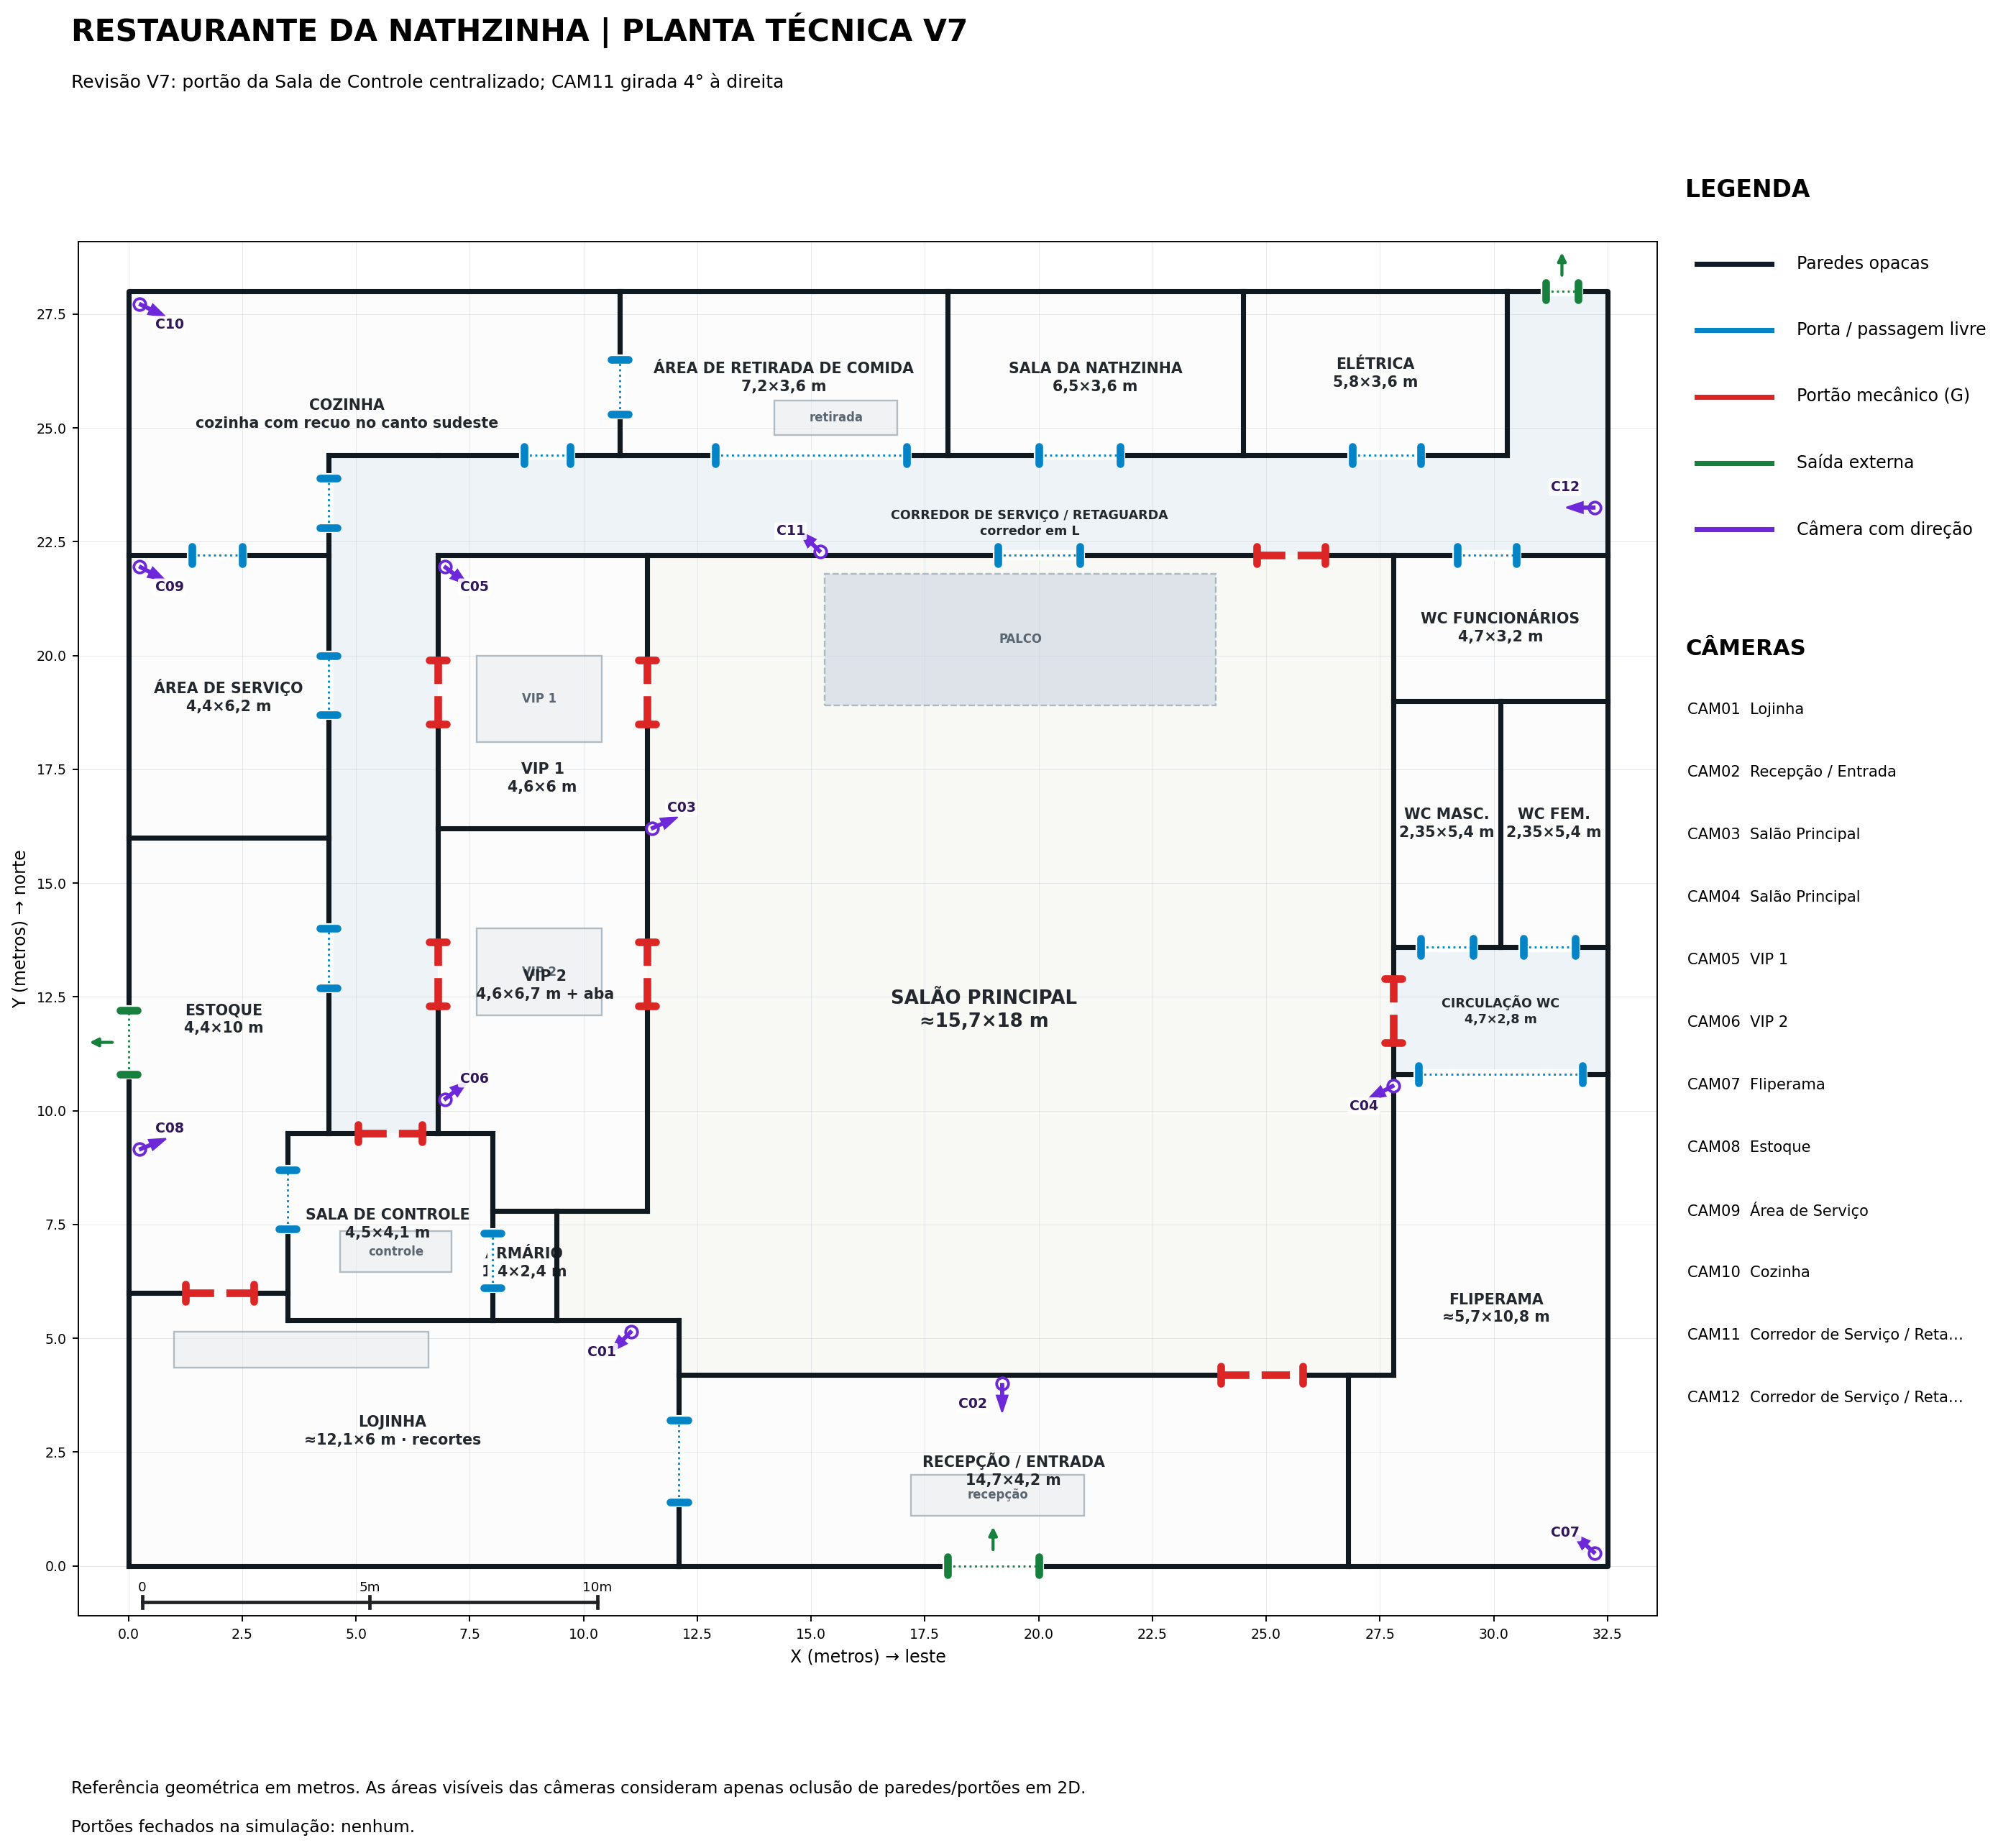

Recreate this plot in Python.
#!/usr/bin/env python3
# -*- coding: utf-8 -*-
"""Planta técnica v7 do Restaurante da Nathzinha.

Suporta salas retangulares e poligonais, calcula campos de visão 2D das câmeras,
considerando paredes sólidas e portões eventualmente fechados.
"""
import argparse, json, math
from pathlib import Path

import matplotlib
matplotlib.use('Agg')
import matplotlib.pyplot as plt
import numpy as np
from matplotlib.patches import Rectangle, Polygon as MplPolygon
from shapely.geometry import LineString, Point, Polygon, box
from shapely.ops import unary_union

COLOR_PASS = '#0284c7'
COLOR_GATE = '#dc2626'
COLOR_EXIT = '#16803c'
COLOR_CAM = '#6d28d9'
ROOM_FILLS = {'sala':'#fcfcfc', 'corredor':'#edf3f6', 'salao':'#f8f8f5'}
FOV_COLORS = [plt.get_cmap('tab20')(i) for i in [0,2,4,6,8,10,12,14,16,18,1,3]]


def room_shape(room):
    if 'poligono_m' in room:
        return Polygon(room['poligono_m'])
    return box(*room['retangulo_m'])


def all_lines(geom):
    if geom.is_empty:
        return
    if geom.geom_type == 'LineString':
        yield geom
    elif hasattr(geom,'geoms'):
        for sub in geom.geoms:
            yield from all_lines(sub)


def aperture_line(op):
    f = op['coordenada_fixa_m']; a = op['inicio_m']; b = op['fim_m']
    return LineString([(a,f),(b,f)]) if op['eixo']=='H' else LineString([(f,a),(f,b)])


def geometries(data, closed_gates=None):
    width = data['edificio']['largura_m']; height = data['edificio']['profundidade_m']
    footprint = box(0,0,width,height)
    room_poly = {r['id']: room_shape(r) for r in data['salas']}
    polys = list(room_poly.values())
    coverage = unary_union(polys)
    if coverage.symmetric_difference(footprint).area > 1e-5:
        raise ValueError('As salas não cobrem exatamente o edifício.')
    for i, r in enumerate(data['salas']):
        for other in data['salas'][i+1:]:
            inter = room_poly[r['id']].intersection(room_poly[other['id']]).area
            if inter > 1e-6:
                raise ValueError(f'Sobreposição: {r["id"]} × {other["id"]} = {inter}')
    raw_walls = unary_union([p.boundary for p in polys])
    op_lines = []
    for d in data['aberturas']:
        ln = aperture_line(d)
        if ln.difference(raw_walls.buffer(0.001)).length > 0.003:
            raise ValueError(f'Abertura {d["id"]} não está sobre uma parede.')
        op_lines.append(ln)
    solids = raw_walls.difference(unary_union(op_lines))
    closed_gates = set(closed_gates or [])
    blocked = unary_union([solids] + [aperture_line(d) for d in data['aberturas'] if d['id'] in closed_gates])
    segs = []
    for ln in all_lines(blocked):
        coords = list(ln.coords)
        for a,b in zip(coords[:-1], coords[1:]):
            if math.dist(a,b) > 1e-7:
                segs.append((a,b))
    wall_arr = np.array(segs, float)
    return room_poly, footprint, list(all_lines(blocked)), wall_arr


def determine_connection(op, room_polys):
    ln = aperture_line(op); m = ln.interpolate(0.5, normalized=True)
    eps = 0.08
    points = ([Point(m.x, m.y-eps), Point(m.x, m.y+eps)] if op['eixo']=='H'
              else [Point(m.x-eps, m.y), Point(m.x+eps, m.y)])
    names = []
    for p in points:
        names.append(next((k for k,poly in room_polys.items() if poly.buffer(1e-9).contains(p)), 'EXTERIOR'))
    return names


def field_polygon(camera, walls, footprint, rays=721):
    cx, cy = camera['posicao_lente_m']
    heading = camera['azimute_graus']; fov = camera['abertura_horizontal_graus']
    reach = camera['alcance_max_m']
    angles = np.deg2rad(np.linspace(heading-fov/2, heading+fov/2, rays))
    dirs = np.stack((np.cos(angles), np.sin(angles)), axis=1)
    A = walls[:,0,:]; B = walls[:,1,:]; V = B-A
    RX = A[:,0]-cx; RY = A[:,1]-cy
    denom = dirs[:,0,None]*V[None,:,1] - dirs[:,1,None]*V[None,:,0]
    with np.errstate(divide='ignore', invalid='ignore'):
        t = (RX[None,:]*V[None,:,1] - RY[None,:]*V[None,:,0]) / denom
        u = (RX[None,:]*dirs[:,1,None] - RY[None,:]*dirs[:,0,None]) / denom
    good = (np.abs(denom)>1e-10) & (t>1e-6) & (u>=-1e-8) & (u<=1+1e-8)
    dist = np.where(good, t, np.inf).min(axis=1)
    dist = np.minimum(dist, reach)
    hit = dirs*dist[:,None] + np.array([cx,cy])
    poly = Polygon([(cx,cy)] + hit.tolist())
    if not poly.is_valid:
        poly = poly.buffer(0)
    return poly.intersection(footprint)


def polygon_patch(ax, geom, facecolor, edgecolor='none', alpha=0.25, zorder=2, lw=0.8):
    if geom.is_empty:
        return
    if geom.geom_type == 'Polygon':
        if geom.area > 0.00005:
            ax.add_patch(MplPolygon(np.asarray(geom.exterior.coords), closed=True,
                                    facecolor=facecolor, edgecolor=edgecolor, lw=lw,
                                    alpha=alpha, zorder=zorder))
    elif hasattr(geom, 'geoms'):
        for g in geom.geoms:
            polygon_patch(ax, g, facecolor, edgecolor, alpha, zorder, lw)


def draw_aperture(ax, op, small=False, closed_gates=None):
    ln = aperture_line(op); xy = np.array(ln.coords)
    a,b = xy[0], xy[-1]; mid = (a+b)/2
    kind = op['tipo']
    color = {'portao':COLOR_GATE, 'livre':COLOR_PASS, 'saida':COLOR_EXIT}[kind]
    length = float(np.linalg.norm(b-a)); direction = (b-a)/length
    normal = np.array([-direction[1], direction[0]])
    lw = 3 if small else 4.5
    if kind == 'portao':
        ax.plot(xy[:,0], xy[:,1], color=color, lw=lw, linestyle='--', zorder=15)
        if closed_gates and op['id'] in closed_gates:
            ax.plot(xy[:,0], xy[:,1], color=color, lw=lw+1.2, alpha=.55, zorder=16)
    else:
        ax.plot(xy[:,0], xy[:,1], color='white', lw=lw+1.5, zorder=14)
        ax.plot(xy[:,0], xy[:,1], color=color, lw=1.2, ls=':', zorder=15)
    tick = .19 if not small else .13
    for p in [a,b]:
        p1 = p+normal*tick; p2 = p-normal*tick
        ax.plot([p1[0],p2[0]], [p1[1],p2[1]], color=color, lw=lw, solid_capstyle='round', zorder=20)
    if kind == 'saida' and not small:
        q = mid+normal*.28
        ax.annotate('', xy=q+normal*.65, xytext=q,
                    arrowprops=dict(arrowstyle='-|>', color=COLOR_EXIT, lw=1.8), zorder=21)


def draw_cameras(ax, data, selected=None, small=False):
    for c in data['cameras']:
        alpha = 1.0 if selected is None or c['id']==selected else 0.25
        x,y = c['posicao_lente_m']; h = np.deg2rad(c['azimute_graus'])
        dx,dy = np.cos(h), np.sin(h)
        ax.plot(x,y, marker='o', ms=5 if small else 7, color='white',
                markeredgecolor=COLOR_CAM, markeredgewidth=1.6, zorder=25, alpha=alpha)
        ax.arrow(x,y,dx*.62,dy*.62, width=.055 if not small else .035,
                 head_width=.24 if not small else .15, length_includes_head=True,
                 color=COLOR_CAM, alpha=alpha, zorder=25)
        if not small:
            ax.text(x+(0.65 if dx>=0 else -0.65), y+(0.45 if dy>=0 else -0.45),
                    c['id'].replace('CAM','C'), fontsize=8, fontweight='bold', ha='center', va='center',
                    color='#31165b', bbox=dict(boxstyle='round,pad=.14', fc='white', ec='none', alpha=.88), zorder=35)
        elif c['id']==selected:
            ax.text(x+.55, y+.5, c['id'], fontsize=7.5, fontweight='bold', zorder=30,
                    color='#31165b', bbox=dict(fc='white', ec='none', alpha=.8, pad=1))


def draw_room_objects(ax, data):
    for furn in data.get('elementos_fixos', []):
        x0,y0,x1,y1 = furn['retangulo_m']
        rect = Rectangle((x0,y0), x1-x0, y1-y0,
                         facecolor=('#cbd5e1' if furn['tipo']=='palco' else '#eaecf0'),
                         alpha=.6, edgecolor='#8394a1', lw=1.0,
                         linestyle='--' if furn['tipo']=='palco' else '-', zorder=2)
        ax.add_patch(rect)
        if furn['id'] in ('PALCO','BALCAO_ENTRADA','BALCAO_RETIRADA','MESA_CONTROLE','MESA_VIP1','MESA_VIP2'):
            lbl = 'PALCO' if furn['tipo']=='palco' else furn['nome'].replace('Balcão ','').replace('Mesa principal ','')
            ax.text((x0+x1)/2, (y0+y1)/2, lbl, ha='center', va='center', fontsize=7,
                    fontweight='bold', color='#596570', zorder=3)


def base(ax, data, room_polys, walls, labels=True, objects=True, grid=True, small=False, closed_gates=None):
    W = data['edificio']['largura_m']; H = data['edificio']['profundidade_m']
    ax.set_xlim(-1.1,W+1.1); ax.set_ylim(-1.1,H+1.1)
    ax.set_aspect('equal', adjustable='box'); ax.set_facecolor('white')
    for r in data['salas']:
        geom = room_polys[r['id']]
        polygon_patch(ax, geom, ROOM_FILLS.get(r['tipo'], 'white'), alpha=1.0, zorder=0)
    if grid:
        ax.set_xticks(np.arange(0, W+1, 2.5)); ax.set_yticks(np.arange(0, H+1, 2.5))
        ax.grid(True, which='major', lw=.35, color='#b9c2c9', alpha=.4, zorder=0)
    if objects:
        draw_room_objects(ax, data)
    for ln in walls:
        c = np.array(ln.coords)
        ax.plot(c[:,0], c[:,1], color='#101820', lw=2.5 if small else 3.0, zorder=10)
    for op in data['aberturas']:
        draw_aperture(ax, op, small=small, closed_gates=closed_gates)
    if labels:
        for r in data['salas']:
            x,y = r.get('rotulo_m', [room_polys[r['id']].representative_point().x, room_polys[r['id']].representative_point().y])
            name = r['nome'].upper()
            subtitle = r.get('medidas_rotulo','')
            fs = 7.0 if small else 8.7
            if r['tipo']=='corredor': fs = 6.8 if small else 7.4
            if r['tipo']=='salao': fs = 8.5 if small else 11.0
            ax.text(x, y, f'{name}\n{subtitle}', ha='center', va='center', fontsize=fs,
                    color='#22282e', zorder=7, fontweight='bold' if not small else 'normal', linespacing=1.3)
    if not small:
        ax.set_xlabel('X (metros) → leste', fontsize=10)
        ax.set_ylabel('Y (metros) → norte', fontsize=10)
        ax.tick_params(labelsize=8)
    else:
        ax.set_xticks([]); ax.set_yticks([])
        for sp in ax.spines.values(): sp.set_visible(False)


def scale_bar(ax):
    y = -.8
    ax.plot([.3,10.3], [y,y], lw=2, color='#202124')
    for x in [.3,5.3,10.3]:
        ax.plot([x,x], [y-.13, y+.13], lw=2, color='#202124')
    for x,t in [(.3,'0'), (5.3,'5m'), (10.3,'10m')]:
        ax.text(x, y+.18, t, ha='center', va='bottom', size=7.8)


def generate_plan(data, room_polys, walls, closed_gates, out):
    fig = plt.figure(figsize=(19,16), dpi=170)
    ax = fig.add_axes([.055,.105,.68,.79])
    base(ax, data, room_polys, walls, labels=True, objects=True, grid=True, small=False, closed_gates=closed_gates)
    draw_cameras(ax, data)
    scale_bar(ax)
    fig.text(.052,.954,'RESTAURANTE DA NATHZINHA | PLANTA TÉCNICA V7', size=18, weight='bold')
    fig.text(.052,.93,'Revisão V7: portão da Sala de Controle centralizado; CAM11 girada 4° à direita', size=10.6)
    fig.text(.747,.874,'LEGENDA', size=14, weight='bold')
    entries=[('Paredes opacas','#111827'),('Porta / passagem livre',COLOR_PASS),('Portão mecânico (G)',COLOR_GATE),('Saída externa',COLOR_EXIT),('Câmera com direção',COLOR_CAM)]
    for j,(lbl,c) in enumerate(entries):
        yy=.84-j*.034
        fig.add_artist(plt.Line2D([.752,.784],[yy,yy], transform=fig.transFigure, color=c, lw=3))
        fig.text(.795, yy, lbl, va='center', fontsize=10)
    fig.text(.747,.64,'CÂMERAS', size=13, weight='bold')
    room_names={r['id']:r['nome'] for r in data['salas']}
    for j,c in enumerate(data['cameras']):
        yy=.612-j*.032
        desc=room_names[c['sala']]
        if len(desc)>27: desc = desc[:26]+'…'
        fig.text(.748, yy, f'{c["id"]}  {desc}', size=8.9, va='center')
    fig.text(.052,.058,'Referência geométrica em metros. As áreas visíveis das câmeras consideram apenas oclusão de paredes/portões em 2D.', size=9.8)
    fig.text(.052,.038,'Portões fechados na simulação: '+(', '.join(sorted(closed_gates)) or 'nenhum')+'.', size=9.8)
    png = out/'nathzinha_v7_planta_tecnica.png'; svg = out/'nathzinha_v7_planta_tecnica.svg'
    fig.savefig(svg, bbox_inches='tight', facecolor='white')
    fig.savefig(png, bbox_inches='tight', facecolor='white')
    plt.close(fig)
    return svg, png


def generate_overview(data, room_polys, walls, fields, out, closed_gates):
    fig,ax = plt.subplots(figsize=(15.4,13.8), dpi=160)
    base(ax, data, room_polys, walls, labels=False, objects=False, grid=False, small=False, closed_gates=closed_gates)
    for i,c in enumerate(data['cameras']):
        polygon_patch(ax, fields[c['id']], FOV_COLORS[i], alpha=.13, zorder=3)
    draw_cameras(ax, data)
    ax.set_title('Visão geral: 12 campos de visão (projeção 2D, cortados pelas paredes)', size=13, weight='bold', pad=12)
    ax.text(.2,-.9, 'Portões fechados: '+(', '.join(sorted(closed_gates)) or 'nenhum')+'  |  Aberturas livres permitem visada', fontsize=9)
    path = out/'nathzinha_v7_todos_campos_de_visao.png'
    fig.tight_layout(); fig.savefig(path, bbox_inches='tight', facecolor='white'); plt.close(fig)
    return path


def generate_grid(data, room_polys, walls, fields, out, closed_gates):
    fig,axs = plt.subplots(3,4, figsize=(22,18), dpi=150)
    files=[]
    for idx,c in enumerate(data['cameras']):
        ax = axs.flat[idx]
        base(ax, data, room_polys, walls, labels=False, objects=True, grid=False, small=True, closed_gates=closed_gates)
        polygon_patch(ax, fields[c['id']], FOV_COLORS[idx], alpha=.38, zorder=4)
        draw_cameras(ax, data, selected=c['id'], small=True)
        ax.set_title(f'{c["id"]}  |  {c["azimute_graus"]}°  |  FOV {c["abertura_horizontal_graus"]}°', fontsize=11, fontweight='bold')
        sep,sub = plt.subplots(figsize=(12,11), dpi=160)
        base(sub, data, room_polys, walls, labels=True, objects=True, grid=True, small=False, closed_gates=closed_gates)
        polygon_patch(sub, fields[c['id']], FOV_COLORS[idx], alpha=.39, zorder=4)
        draw_cameras(sub, data, selected=c['id'], small=False)
        sep.suptitle(f'{c["id"]}: {c["observacao_enquadramento"]}', fontsize=12.2, weight='bold', y=.985)
        sep.text(.5,.03, f'Posição {c["posicao_lente_m"]} m  |  altura {c["altura_lente_m"]}m  |  azimute {c["azimute_graus"]}°  |  abertura {c["abertura_horizontal_graus"]}°', ha='center', fontsize=10)
        dst = out/'cameras'/f'{c["id"]}_visao.png'
        sep.savefig(dst, bbox_inches='tight', facecolor='white'); plt.close(sep)
        files.append(dst)
    fig.suptitle('VISIBILIDADE REAL EM PLANTA  |  12 câmeras  |  versão v7 — ajustes finos', fontsize=17, fontweight='bold', y=.995)
    fig.tight_layout(rect=(0,0,.99,.98), h_pad=1.2, w_pad=.4)
    overview = out/'nathzinha_v7_12_cameras_vistas.png'
    fig.savefig(overview, bbox_inches='tight', facecolor='white'); plt.close(fig)
    return overview, files


def enrich(data, room_polys, fields, blocked_arr, closed_gates):
    result = json.loads(json.dumps(data, ensure_ascii=False))
    closed_gates=set(closed_gates)
    for op in result['aberturas']:
        op['conecta'] = determine_connection(op, room_polys)
        op['passagem_pessoas'] = True
        op['passagem_visao_modo_atual'] = op['id'] not in closed_gates
        op['passagem_pessoas_modo_atual'] = op['id'] not in closed_gates
    for c in result['cameras']:
        poly = fields[c['id']]
        hits=[]
        for r in result['salas']:
            a = poly.intersection(room_polys[r['id']]).area
            if a >= .04:
                hits.append({'sala':r['id'],'nome':r['nome'],'area_visivel_aprox_m2':round(a,2),'fracao_area_sala_aprox':round(a/r['area_m2'],3) if r['area_m2'] else 0})
        hits.sort(key=lambda x:x['area_visivel_aprox_m2'], reverse=True)
        c['area_visivel_total_dentro_edificio_m2'] = round(poly.area,2)
        c['salas_com_visao_2d'] = hits
        c['poligono_visibilidade_2d_m'] = [[round(x,3),round(y,3)] for x,y in list(poly.exterior.coords)] if poly.geom_type=='Polygon' else []
    overlaps=[]
    for i,c in enumerate(result['cameras']):
        for other in result['cameras'][i+1:]:
            a = fields[c['id']].intersection(fields[other['id']]).area
            if a >= .1:
                per_room=[]
                both = fields[c['id']].intersection(fields[other['id']])
                for r in result['salas']:
                    ar = both.intersection(room_polys[r['id']]).area
                    if ar >= .1: per_room.append({'sala':r['id'], 'area_m2':round(ar,2)})
                overlaps.append({'camera_a':c['id'],'camera_b':other['id'],'area_comum_m2':round(a,2),'salas':per_room})
    overlaps.sort(key=lambda d:d['area_comum_m2'], reverse=True)
    result['resultado_calculado'] = {
        'estado_portoes':'mistos' if closed_gates else 'abertos',
        'portoes_fechados':sorted(closed_gates),
        'pares_com_sobreposicao':overlaps,
        'segmentos_de_parede_solida_m':[{'p1_m':[round(v,3) for v in a], 'p2_m':[round(v,3) for v in b], 'comprimento_m':round(math.dist(a,b),3)} for a,b in blocked_arr],
        'comprimento_total_paredes_solidas_m':round(sum(math.dist(a,b) for a,b in blocked_arr),2)
    }
    return result


def main():
    parser = argparse.ArgumentParser()
    parser.add_argument('--data', type=Path, default=Path(__file__).with_name('nathzinha_v7_planta_medidas.json'))
    parser.add_argument('--out', type=Path, default=Path(__file__).parent)
    parser.add_argument('--fechar', nargs='*', default=[], metavar='GNN')
    args = parser.parse_args()

    data = json.loads(args.data.read_text(encoding='utf-8'))
    args.out.mkdir(parents=True, exist_ok=True); (args.out/'cameras').mkdir(exist_ok=True)
    room_polys, footprint, walls, blockers = geometries(data, closed_gates=args.fechar)
    fields = {c['id']: field_polygon(c, blockers, footprint) for c in data['cameras']}
    detailed = enrich(data, room_polys, fields, blockers, args.fechar)
    vis_json = args.out/'nathzinha_v7_visibilidade_calculada.json'
    vis_json.write_text(json.dumps(detailed, indent=2, ensure_ascii=False)+'\n', encoding='utf-8')
    generate_plan(data, room_polys, walls, set(args.fechar), args.out)
    generate_overview(data, room_polys, walls, fields, args.out, set(args.fechar))
    generate_grid(data, room_polys, walls, fields, args.out, set(args.fechar))
    print('Arquivos gravados em', args.out)

if __name__ == '__main__':
    main()
